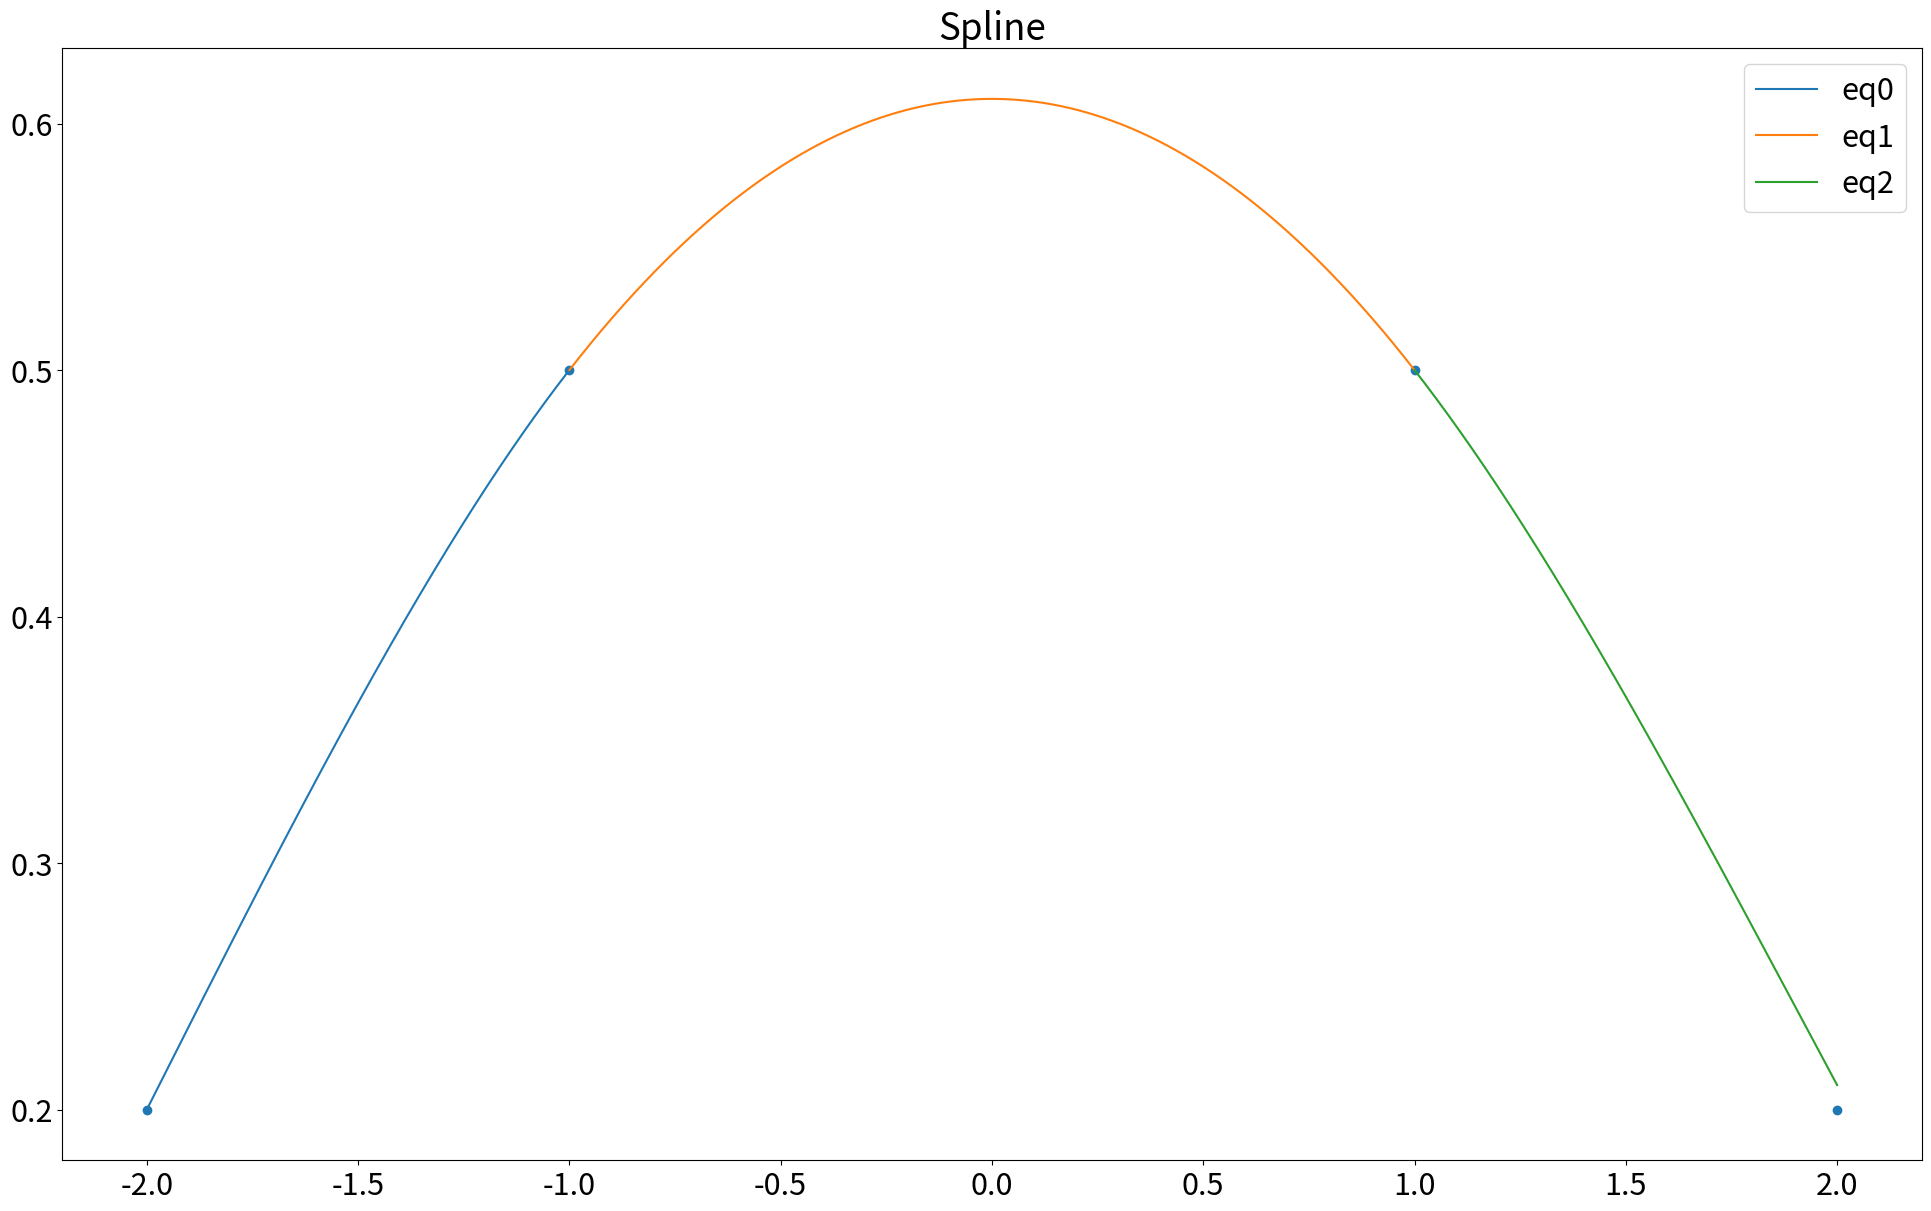

Write the Python code that produced this figure. (Note: this script raises an exception after producing the figure.)
import matplotlib.pyplot as plt
import numpy as np

plt.rcParams.update({'font.size': 22})  # font size
figsize = (19.2, 12)

def spline(pontos):
    xs, ys = zip(*pontos)
    n = len(xs) - 1
    h = [xs[k+1] - xs[k] for k in range(n)]

    # Matrix (N+1) por (N+1) ou len(pontos) por len(pontos)
    matrix = []
    first_row = [1] + [0 for _ in range(n)]
    matrix.append(first_row)
    for i in range(1, n):
        zeros_before = [0 for _ in range(i - 1)]
        zeros_after = [0 for _ in range(i + 1, n)]
        row = zeros_before + [h[i - 1], 2 * (h[i - 1] + h[i]), h[i]] + zeros_after
        matrix.append(row)
    last_row = [0 for _ in range(n)] + [1]
    matrix.append(last_row)

    B = [0] + [3 * (ys[k+1] - ys[k]) / h[k] - 3 * (ys[k] - ys[k-1]) / h[k-1] for k in range(1, n)] + [0]

    solucao = np.linalg.solve(matrix, B)

    c = [v for v in solucao]
    b = [(ys[k+1] - ys[k]) / h[k] - h[k] * (2 * c[k] + c[k+1]) / 3 for k in range(n)]
    d = [(c[k+1] - c[k]) / (3 * h[k]) for k in range(n)]

    eq = [f'{ys[k]}{b[k]:+.2f}*(x{-xs[k]:+}){c[k]:+.2f}*(x{-xs[k]:+})**2{d[k]:+.2f}*(x{-xs[k]:+})**3' for k in range(n)]
    return eq

fs = ["1 / (1 + x**2)",#1
    "1 / (1 + x**2)",#2
    "1 / ((1 + x**2)**(1/2))",#3
    "2 / (1 + x**2)", #4
    "2 / (1 + x**2)" #5
    ]

xss = [[-2, -1, 1, 2],
    [-2, -1, 0, 1, 2],
    [0, 0.3, 0.9, 1.3, 2],
    [-1.97, -1.16, -0.34, 0.32, 0.38, 0.61, 1.09, 1.44, 1.81, 1.82],
    [-4.65, -4.62, -4.39, -4.25, -4.01, -3.6, -3.52, -2.62, -0.75, 0.47, 0.77, 0.78, 1.44, 2.45, 2.91, 3.06, 3.17, 3.7, 4.49, 4.83],
]

for q in range(len(fs)):
    def f(x):
        return eval(fs[q])
    xs = xss[q]
    ys = [f(x) for x in xs]

    pontos = zip(xs, ys)
    
    print(f"### Questão {q+1}:")
    eqs = spline(pontos)

    plt.figure(figsize=figsize, constrained_layout=True)
    plt.title("Spline")
    for i in range(len(eqs)):
        def eq(x):
            return eval(eqs[i])

        a, b, inc = xs[i], xs[i + 1], 0.001
        t = np.arange(a, b + inc, inc)
        plt.plot(t, eq(t), label=f"eq{i}")

        print(f"eq{i}={eqs[i]}")
    print()    

    plt.scatter(xs, ys)
    plt.legend()
    # plt.show()
    plt.savefig(f"./plots/questao{q+1}.png", dpi=400)
